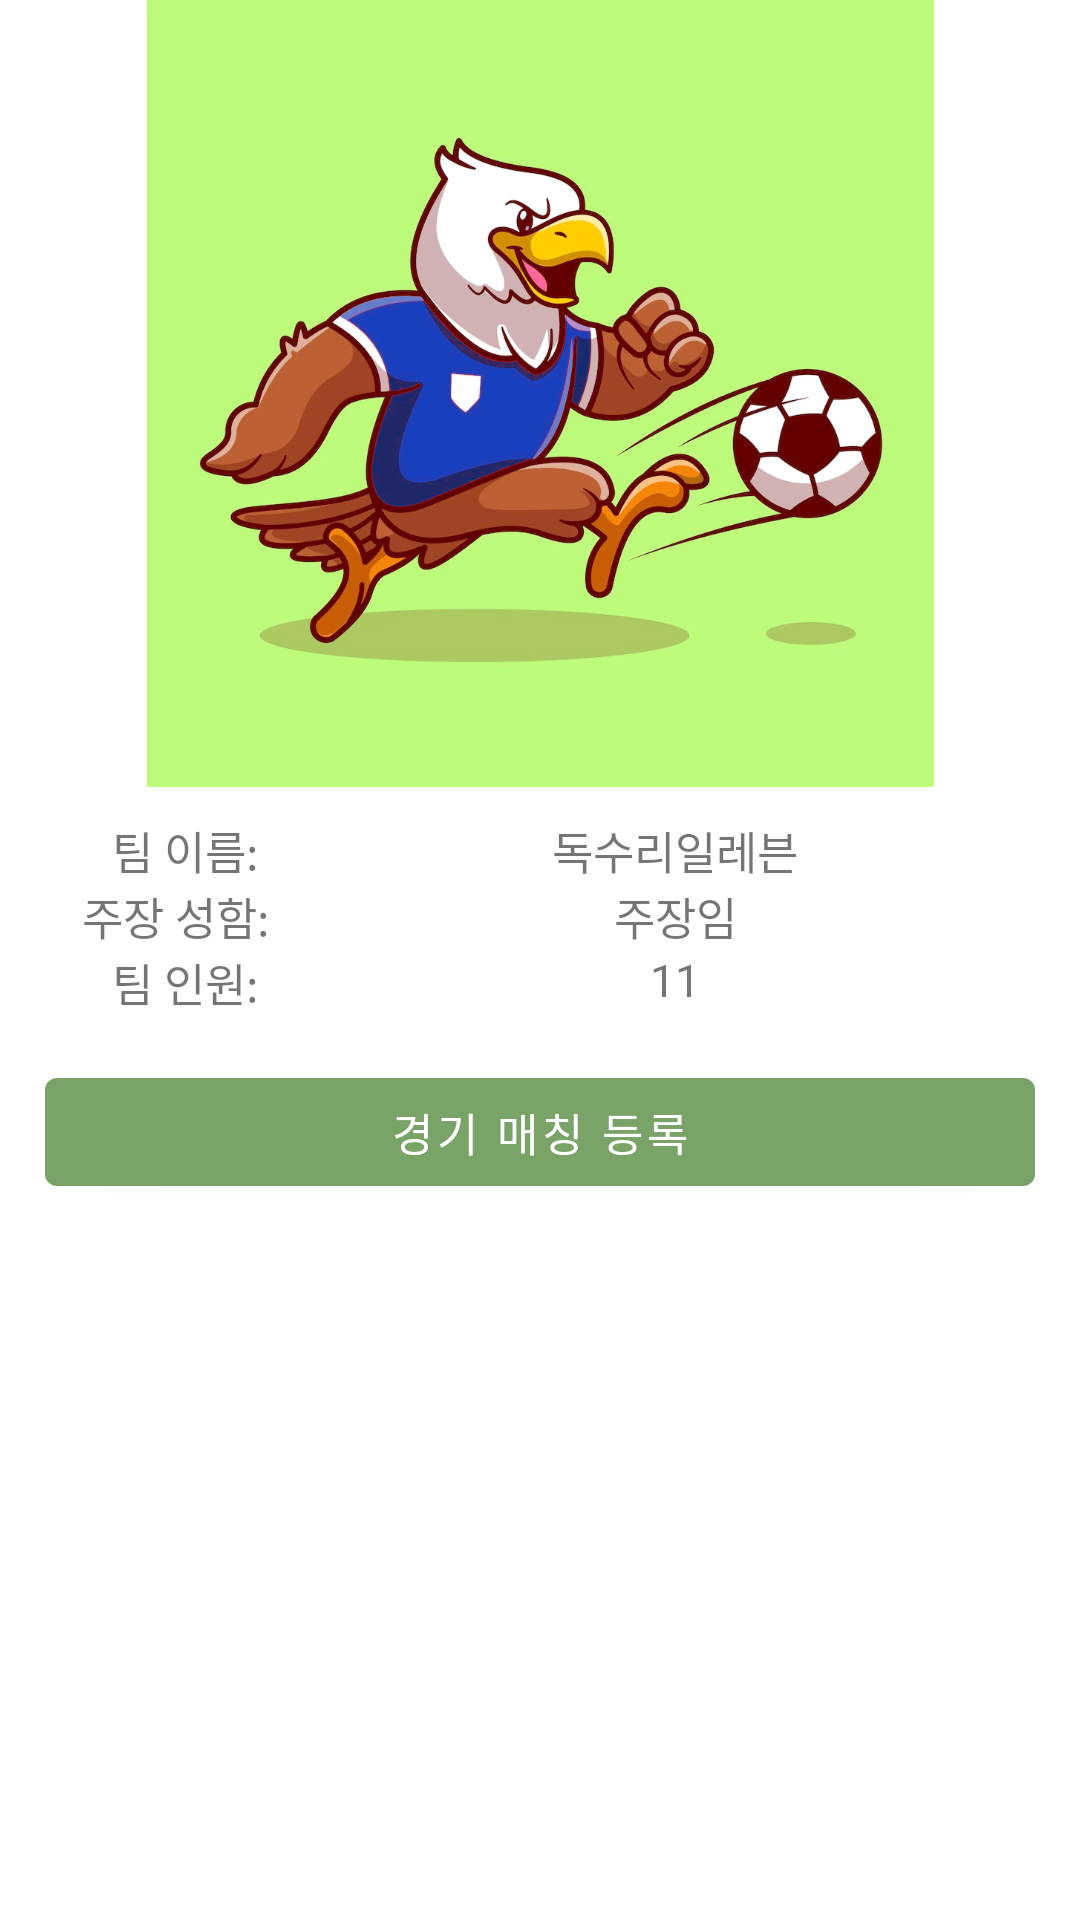

Here is an Android app screen rendered from its layout file. Give the layout XML and the strings, colors and styles it references.
<!-- AndroidManifest.xml: application theme Theme.Eagle_Eleven -->
<!-- res/layout/dlg_make_team_result.xml -->
<?xml version="1.0" encoding="utf-8"?>
<LinearLayout xmlns:android="http://schemas.android.com/apk/res/android"
    android:orientation="vertical"
    android:layout_width="match_parent"
    android:layout_height="wrap_content">
    <ImageView
        android:id="@+id/imgTeamEmblem"
        android:layout_width="wrap_content"
        android:layout_height="0dp"
        android:layout_weight="5"
        android:src="@drawable/loading"/>
    <LinearLayout
        android:layout_width="match_parent"
        android:layout_height="0dp"
        android:orientation="vertical"
        android:layout_marginTop="10dp"
        android:layout_weight="7">
        <LinearLayout
            android:layout_width="match_parent"
            android:layout_height="wrap_content">
            <TextView
                android:layout_width="0dp"
                android:layout_height="match_parent"
                android:layout_weight="1"
                android:gravity="right"
                android:text="팀 이름: "
                android:textSize="15sp" />
            <TextView
                android:id="@+id/tvTeamName"
                android:layout_width="0dp"
                android:layout_height="match_parent"
                android:gravity="center"
                android:layout_weight="3"
                android:textSize="15sp"
                android:text="독수리일레븐"/>

        </LinearLayout>
        <LinearLayout
            android:layout_width="match_parent"
            android:layout_height="wrap_content">
            <TextView
                android:layout_width="0dp"
                android:layout_height="match_parent"
                android:layout_weight="1"
                android:gravity="right"
                android:text="주장 성함:"
                android:textSize="15sp" />

            <TextView
                android:id="@+id/tvCaptainName"
                android:layout_width="0dp"
                android:layout_height="match_parent"
                android:gravity="center"
                android:layout_weight="3"
                android:textSize="15sp"
                android:text="주장임" />
        </LinearLayout>
        <LinearLayout
            android:layout_width="match_parent"
            android:layout_height="wrap_content">
            <TextView
                android:layout_width="0dp"
                android:layout_height="match_parent"
                android:layout_weight="1"
                android:gravity="right"
                android:text="팀 인원: "
                android:textSize="15sp" />

            <TextView
                android:id="@+id/tvTeamMember"
                android:layout_width="0dp"
                android:layout_height="match_parent"
                android:layout_weight="3"
                android:layout_gravity="center"
                android:textAlignment="center"
                android:text="11"
                android:textSize="15sp"
                />


        </LinearLayout>
        <LinearLayout
            android:layout_width="match_parent"
            android:layout_height="wrap_content"
            android:layout_margin="10dp">
            <Button
                android:id="@+id/btnGoMatching"
                android:layout_width="0dp"
                android:layout_height="wrap_content"
                android:text="경기 매칭 등록"
                android:textSize="15sp"
                android:layout_weight="1"
                android:layout_margin="5dp"/>
        </LinearLayout>
    </LinearLayout>

</LinearLayout>
<!-- resources referenced by this layout -->
<resources>
  <!-- drawable loading: png bitmap (drawable, 520773 bytes) -->
  <style name="Theme.Eagle_Eleven" parent="Theme.MaterialComponents.DayNight.DarkActionBar">
          
          <item name="colorPrimary">@color/green_200</item>
          <item name="colorPrimaryVariant">@color/green_500</item>
          <item name="colorOnPrimary">@color/white</item>
          
          <item name="colorSecondary">@color/teal_200</item>
          <item name="colorSecondaryVariant">@color/teal_700</item>
          <item name="colorOnSecondary">@color/black</item>
          
          <item name="android:statusBarColor" tools:targetApi="l">?attr/colorPrimaryVariant</item>
          
  
          
          <item name="windowNoTitle">true</item>
      </style>
  <color name="green_200">#79A367</color>
  <color name="green_500">#429845</color>
  <color name="white">#FFFFFFFF</color>
  <color name="teal_200">#FF03DAC5</color>
  <color name="teal_700">#FF018786</color>
  <color name="black">#FF000000</color>
</resources>
